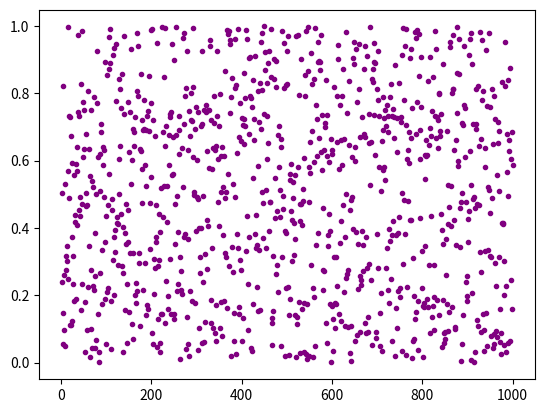

Here is the Python script that generated this plot:
import matplotlib.pyplot as plt
#function for LCG
def LCG(c,a,n):
  x=10.0
  m=32768.0
  xlist=[]
  ylist=[]
  for i in range (n):
    x=((a*x)+c)%(m)
    xlist.append(x/m)
    ylist.append(i+1)
  plt.plot(ylist,xlist,'.',color='purple')
  plt.show()
x1=LCG(12345,1103515245,1000)
